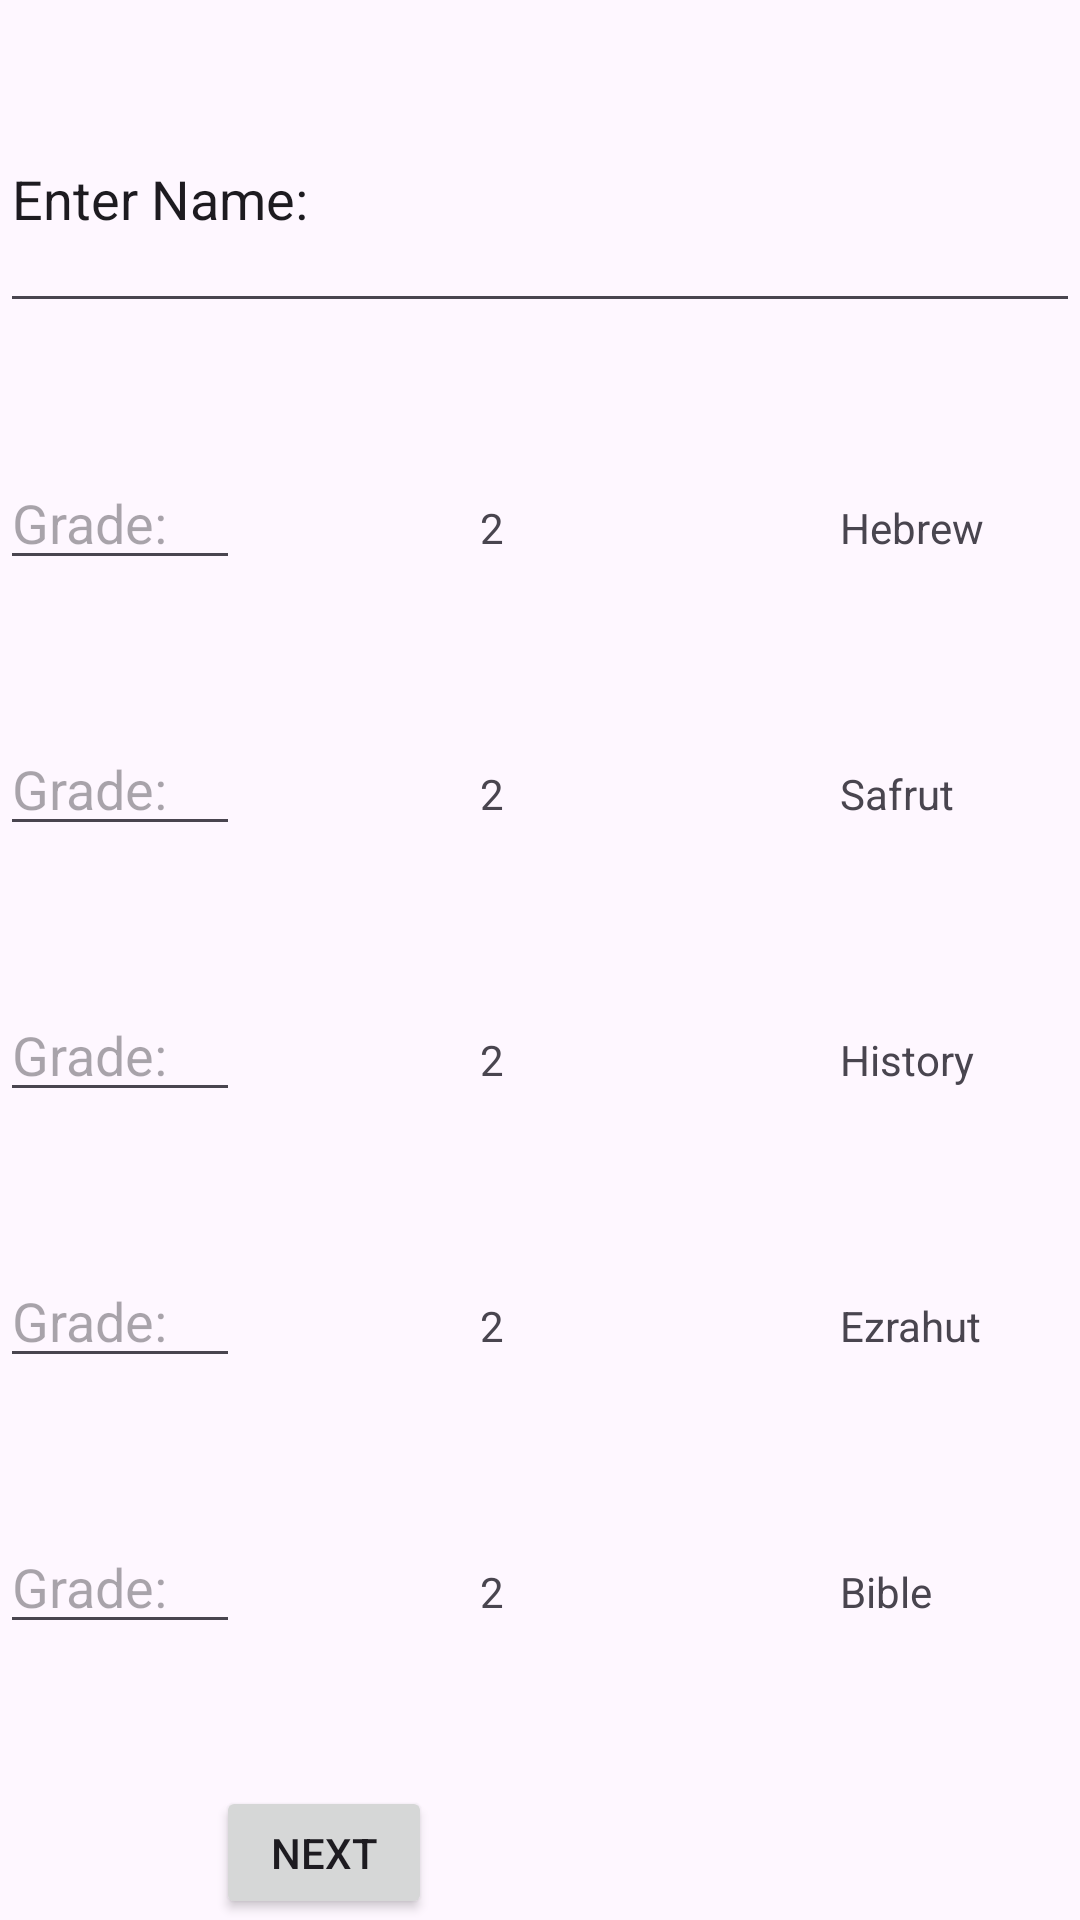

Reconstruct the res/layout file that produces this screen, plus the resources it refers to.
<!-- AndroidManifest.xml: application theme Theme.Bagrut01 -->
<!-- res/layout/activity_main.xml -->
<?xml version="1.0" encoding="utf-8"?>
<LinearLayout xmlns:android="http://schemas.android.com/apk/res/android"
    xmlns:app="http://schemas.android.com/apk/res-auto"
    xmlns:tools="http://schemas.android.com/tools"
    android:layout_width="match_parent"
    android:layout_height="match_parent"
    android:gravity="center"
    android:orientation="vertical"
    tools:context=".MainActivity">

    <Space
        android:layout_width="match_parent"
        android:layout_height="0dp"
        android:layout_weight="0.05" />

    <EditText
        android:id="@+id/eTName"
        android:layout_width="match_parent"
        android:layout_height="wrap_content"
        android:layout_weight="0.1"
        android:ems="10"
        android:inputType="text"
        android:text="Enter Name:" />

    <Space
        android:layout_width="match_parent"
        android:layout_height="0dp"
        android:layout_weight="0.1" />

    <LinearLayout
        android:layout_width="match_parent"
        android:layout_height="0dp"
        android:layout_weight="0.1"
        android:orientation="horizontal">

        <EditText
            android:id="@+id/eTHebrew"
            android:layout_width="0dp"
            android:layout_height="wrap_content"
            android:layout_weight="1"
            android:ems="10"
            android:hint="Grade:"
            android:inputType="text" />

        <Space
            android:layout_width="0dp"
            android:layout_height="wrap_content"
            android:layout_weight="1" />

        <TextView
            android:id="@+id/textView"
            android:layout_width="0dp"
            android:layout_height="wrap_content"
            android:layout_weight="0.5"
            android:text="2" />

        <Space
            android:layout_width="0dp"
            android:layout_height="wrap_content"
            android:layout_weight="1" />

        <TextView
            android:id="@+id/textView2"
            android:layout_width="0dp"
            android:layout_height="wrap_content"
            android:layout_weight="1"
            android:text="Hebrew" />

    </LinearLayout>

    <Space
        android:layout_width="match_parent"
        android:layout_height="0dp"
        android:layout_weight="0.1" />

    <LinearLayout
        android:layout_width="match_parent"
        android:layout_height="0dp"
        android:layout_weight="0.1"
        android:orientation="horizontal">

        <EditText
            android:id="@+id/eTSafrut"
            android:layout_width="0dp"
            android:layout_height="wrap_content"
            android:layout_weight="1"
            android:ems="10"
            android:hint="Grade:"
            android:inputType="text" />

        <Space
            android:layout_width="0dp"
            android:layout_height="wrap_content"
            android:layout_weight="1" />

        <TextView
            android:id="@+id/textView3"
            android:layout_width="0dp"
            android:layout_height="wrap_content"
            android:layout_weight="0.5"
            android:text="2" />

        <Space
            android:layout_width="0dp"
            android:layout_height="wrap_content"
            android:layout_weight="1" />

        <TextView
            android:id="@+id/textView4"
            android:layout_width="0dp"
            android:layout_height="wrap_content"
            android:layout_weight="1"
            android:text="Safrut" />

    </LinearLayout>

    <Space
        android:layout_width="wrap_content"
        android:layout_height="0dp"
        android:layout_weight="0.1" />

    <LinearLayout
        android:layout_width="match_parent"
        android:layout_height="0dp"
        android:layout_weight="0.1"
        android:orientation="horizontal">

        <EditText
            android:id="@+id/eTHistory"
            android:layout_width="0dp"
            android:layout_height="wrap_content"
            android:layout_weight="1"
            android:ems="10"
            android:hint="Grade:"
            android:inputType="text" />

        <Space
            android:layout_width="0dp"
            android:layout_height="wrap_content"
            android:layout_weight="1" />

        <TextView
            android:id="@+id/textView5"
            android:layout_width="0dp"
            android:layout_height="wrap_content"
            android:layout_weight="0.5"
            android:text="2" />

        <Space
            android:layout_width="0dp"
            android:layout_height="wrap_content"
            android:layout_weight="1" />

        <TextView
            android:id="@+id/textView6"
            android:layout_width="0dp"
            android:layout_height="wrap_content"
            android:layout_weight="1"
            android:text="History" />

    </LinearLayout>

    <Space
        android:layout_width="wrap_content"
        android:layout_height="0dp"
        android:layout_weight="0.1" />

    <LinearLayout
        android:layout_width="match_parent"
        android:layout_height="0dp"
        android:layout_weight="0.1"
        android:orientation="horizontal">

        <EditText
            android:id="@+id/eTEzrahut"
            android:layout_width="0dp"
            android:layout_height="wrap_content"
            android:layout_weight="1"
            android:ems="10"
            android:hint="Grade:"
            android:inputType="text" />

        <Space
            android:layout_width="0dp"
            android:layout_height="wrap_content"
            android:layout_weight="1" />

        <TextView
            android:id="@+id/textView7"
            android:layout_width="0dp"
            android:layout_height="wrap_content"
            android:layout_weight="0.5"
            android:text="2" />

        <Space
            android:layout_width="0dp"
            android:layout_height="wrap_content"
            android:layout_weight="1" />

        <TextView
            android:id="@+id/textView8"
            android:layout_width="0dp"
            android:layout_height="wrap_content"
            android:layout_weight="1"
            android:text="Ezrahut" />
    </LinearLayout>

    <Space
        android:layout_width="match_parent"
        android:layout_height="0dp"
        android:layout_weight="0.1" />

    <LinearLayout
        android:layout_width="match_parent"
        android:layout_height="0dp"
        android:layout_weight="0.1"
        android:orientation="horizontal">

        <EditText
            android:id="@+id/eTBible"
            android:layout_width="0dp"
            android:layout_height="wrap_content"
            android:layout_weight="1"
            android:ems="10"
            android:hint="Grade:"
            android:inputType="text" />

        <Space
            android:layout_width="0dp"
            android:layout_height="wrap_content"
            android:layout_weight="1" />

        <TextView
            android:id="@+id/textView9"
            android:layout_width="0dp"
            android:layout_height="wrap_content"
            android:layout_weight="0.5"
            android:text="2" />

        <Space
            android:layout_width="0dp"
            android:layout_height="wrap_content"
            android:layout_weight="1" />

        <TextView
            android:id="@+id/textView10"
            android:layout_width="0dp"
            android:layout_height="wrap_content"
            android:layout_weight="1"
            android:text="Bible" />
    </LinearLayout>

    <Space
        android:layout_width="wrap_content"
        android:layout_height="0dp"
        android:layout_weight="0.1" />

    <LinearLayout
        android:layout_width="match_parent"
        android:layout_height="0dp"
        android:layout_weight="0.1"
        android:orientation="horizontal">

        <Space
            android:layout_width="0dp"
            android:layout_height="wrap_content"
            android:layout_weight="1" />

        <Button
            android:id="@+id/button2"
            android:layout_width="0dp"
            android:layout_height="wrap_content"
            android:layout_weight="1"
            android:text="Next" />

        <Space
            android:layout_width="0dp"
            android:layout_height="wrap_content"
            android:layout_weight="3" />
    </LinearLayout>

</LinearLayout>
<!-- resources referenced by this layout -->
<resources>
  <style name="Theme.Bagrut01" parent="Base.Theme.Bagrut01" />
  <style name="Base.Theme.Bagrut01" parent="Theme.Material3.DayNight.NoActionBar">
          
          
      </style>
</resources>
